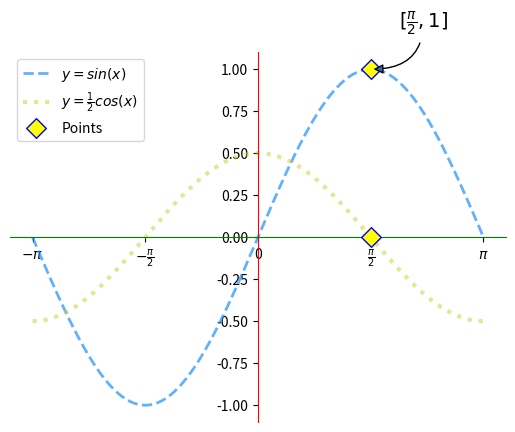

Reproduce this figure in Python.
import numpy as np
import matplotlib.pyplot as mp

#从-π到π拆1000个点
x=np.linspace(-np.pi,np.pi,1000)
y1=np.sin(x)
y2=np.cos(x)/2

#修改x轴刻度文本
# names=["-π","-π/2","0","π/2","π"]
names=[r"$-\pi$",r"$-\frac{\pi}{2}$","0",r"$\frac{\pi}{2}$",r"$\pi$"] #latex表达式
mp.xticks([-np.pi,-np.pi/2,0,np.pi/2,np.pi], names)

#设置坐标轴
ax=mp.gca() #坐标轴对象
ax.spines["top"].set_color("none") #上轴隐藏
ax.spines["right"].set_color("none") #右轴隐藏
ax.spines["left"].set_color("red")
ax.spines["bottom"].set_color("green")

#移位置 设为原点相交
# ax.yaxis.set_ticks_position('left')
ax.spines["left"].set_position(("data",0))
# ax.xaxis.set_ticks_position('bottom')
ax.spines["bottom"].set_position(("data",0))

#绘制曲线
mp.plot(x,y1,linestyle="--",linewidth=2,alpha=0.7,color="dodgerblue",label=r"$y=sin(x)$")
mp.plot(x,y2,linestyle=":",linewidth=3,color=(0.8,0.8,0.2,0.5),label=r"$y=\frac{1}{2}cos(x)$")



#绘制特殊点
xs,ys=[np.pi/2,np.pi/2],[0,1]
mp.scatter(xs,ys,marker="D",edgecolors="blue",facecolor="yellow",s=100,label="Points",zorder=3) #zorder为图层

# 设置备注
mp.annotate(r"$[\frac{\pi}{2},1]$",xycoords="data",xy=(np.pi/2,1),
                    textcoords="offset points",xytext=(20,30),fontsize=14,
                    arrowprops=dict(arrowstyle="-|>",connectionstyle="angle3"))


#设置图例
mp.legend()





mp.show()




